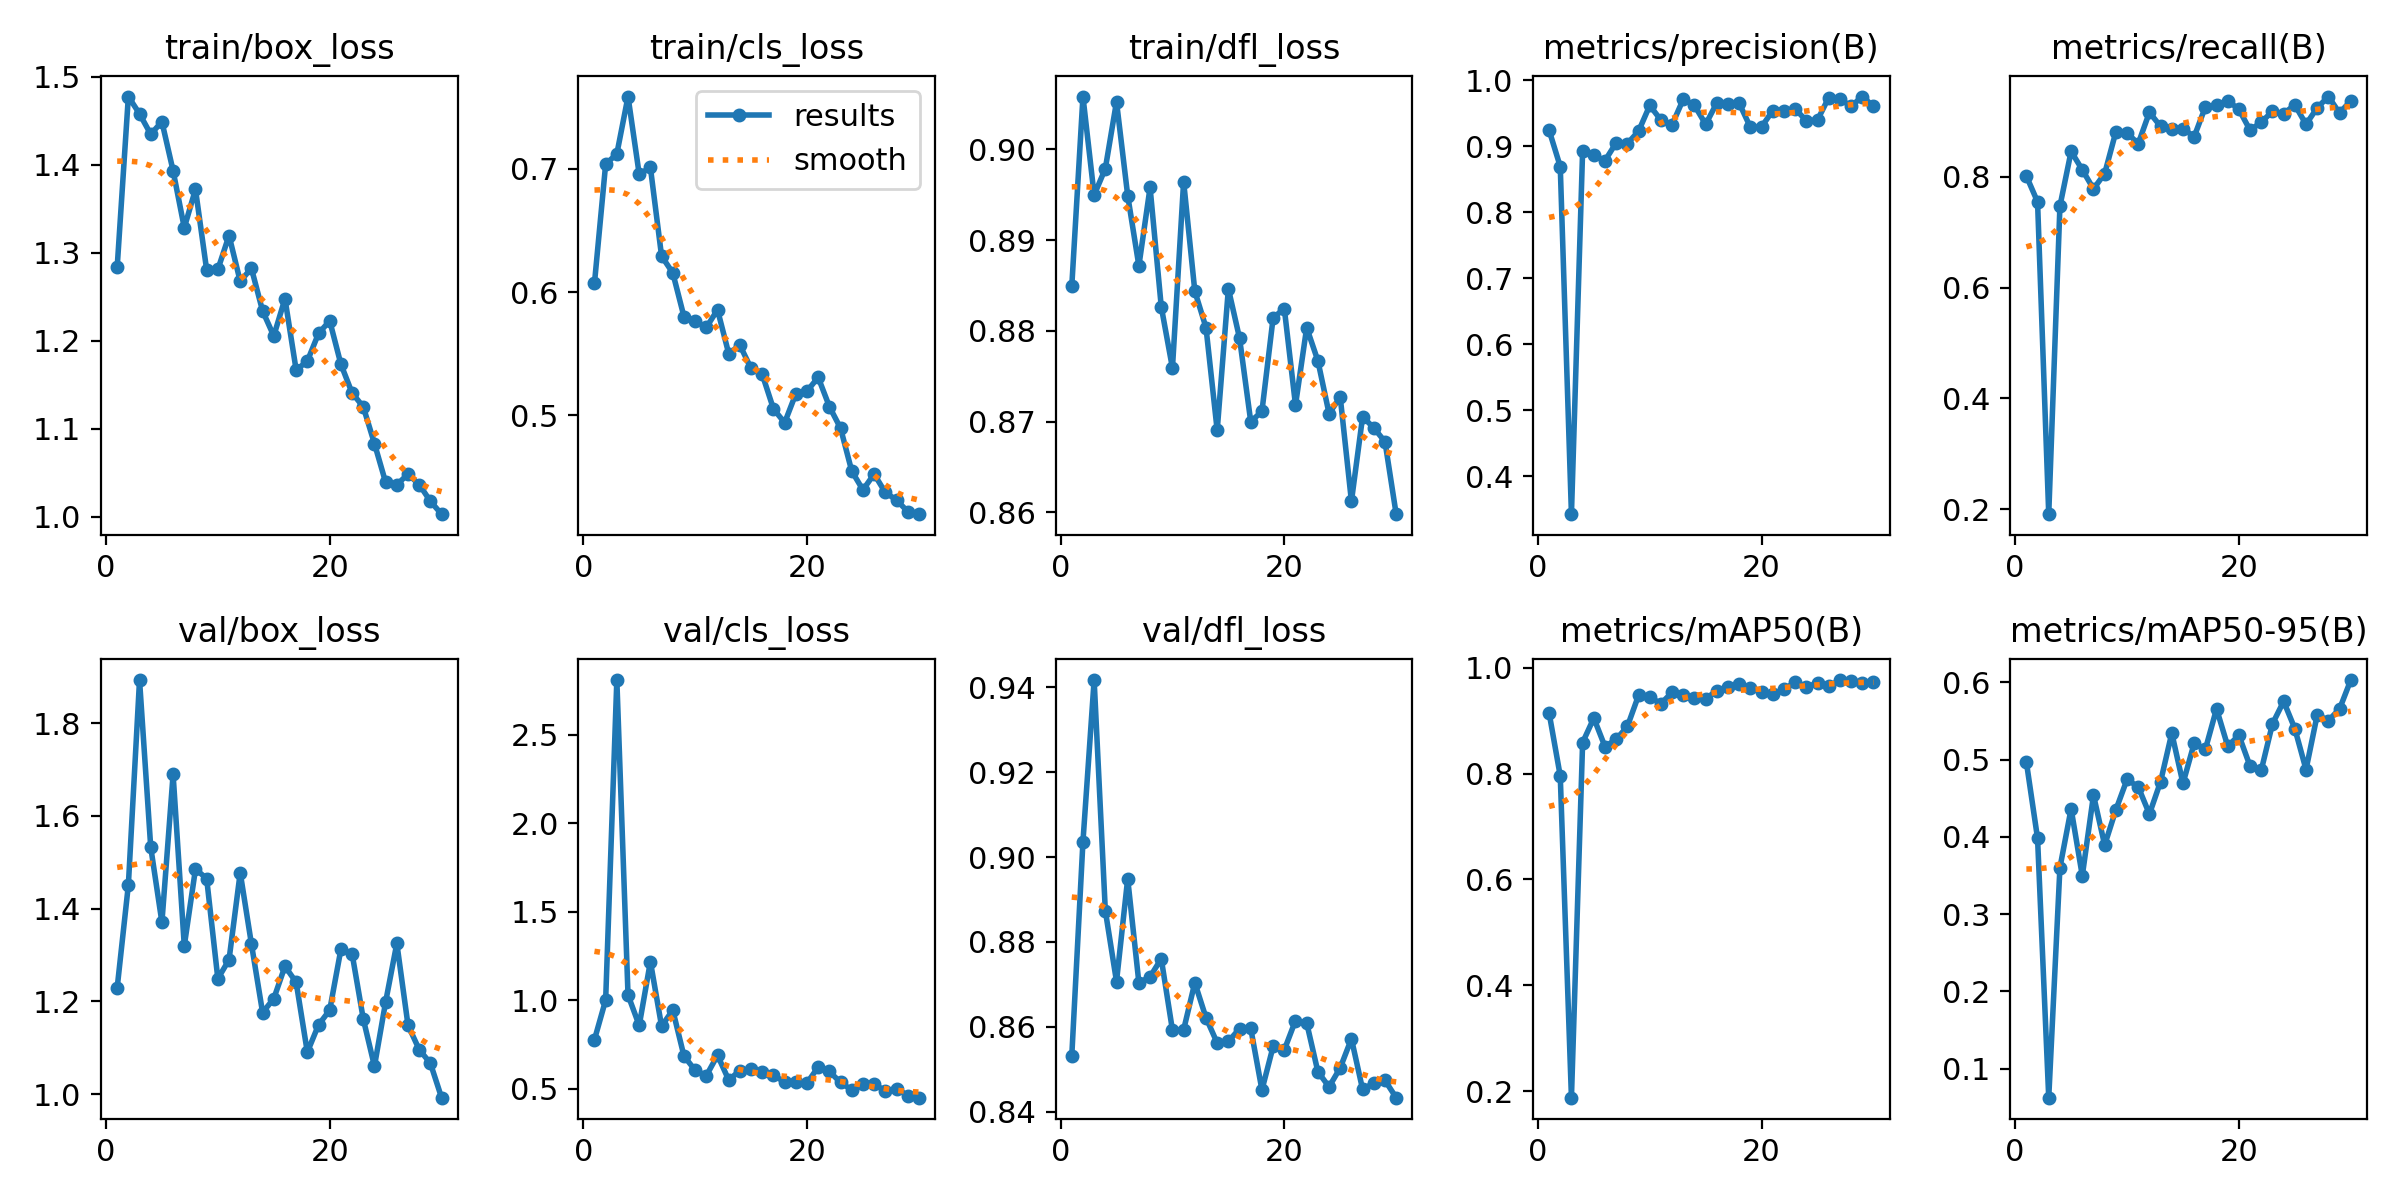

The table this chart was drawn from, first rows:
epoch, train/box_loss, train/cls_loss, train/dfl_loss, metrics/precision(B), metrics/recall(B), metrics/mAP50(B), metrics/mAP50-95(B), val/box_loss, val/cls_loss, val/dfl_loss, lr/pg0, lr/pg1, lr/pg2
1, 1.284, 0.6071, 0.8849, 0.9243, 0.8016, 0.9149, 0.4969, 1.229, 0.7762, 0.8531, 0.06745, 0.003449, 0.003449
2, 1.478, 0.7038, 0.9058, 0.8691, 0.7549, 0.7954, 0.3982, 1.451, 1, 0.9036, 0.03415, 0.006723, 0.006723
3, 1.458, 0.7122, 0.895, 0.3427, 0.1907, 0.1878, 0.06241, 1.893, 2.809, 0.9417, 0.008947, 0.008947, 0.008947
4, 1.435, 0.7588, 0.8979, 0.8934, 0.7471, 0.8585, 0.3601, 1.532, 1.028, 0.8873, 0.008631, 0.008631, 0.008631
5, 1.449, 0.6957, 0.9053, 0.8859, 0.846, 0.9047, 0.4364, 1.37, 0.8565, 0.8707, 0.008314, 0.008314, 0.008314
6, 1.393, 0.7012, 0.8949, 0.8781, 0.8128, 0.8507, 0.3496, 1.689, 1.218, 0.8949, 0.007998, 0.007998, 0.007998
7, 1.329, 0.6291, 0.8872, 0.9051, 0.7782, 0.8647, 0.454, 1.32, 0.8525, 0.8703, 0.007682, 0.007682, 0.007682
8, 1.372, 0.6156, 0.8958, 0.904, 0.8059, 0.8888, 0.3894, 1.485, 0.9435, 0.8718, 0.007365, 0.007365, 0.007365
9, 1.281, 0.58, 0.8827, 0.9226, 0.8813, 0.9476, 0.4349, 1.465, 0.6838, 0.876, 0.007049, 0.007049, 0.007049
10, 1.281, 0.5762, 0.8759, 0.9616, 0.8794, 0.9443, 0.4744, 1.249, 0.6032, 0.8592, 0.006732, 0.006732, 0.006732
11, 1.32, 0.5712, 0.8965, 0.9395, 0.8599, 0.9321, 0.4647, 1.29, 0.5725, 0.8593, 0.006416, 0.006416, 0.006416
12, 1.268, 0.5856, 0.8844, 0.9327, 0.9166, 0.9532, 0.4295, 1.477, 0.6878, 0.8704, 0.006099, 0.006099, 0.006099
13, 1.283, 0.55, 0.8804, 0.9712, 0.8911, 0.949, 0.4716, 1.324, 0.5484, 0.8621, 0.005783, 0.005783, 0.005783
14, 1.234, 0.5568, 0.869, 0.9617, 0.8872, 0.9429, 0.5343, 1.176, 0.6009, 0.8562, 0.005467, 0.005467, 0.005467
15, 1.206, 0.538, 0.8847, 0.9331, 0.8872, 0.9415, 0.4692, 1.206, 0.6097, 0.8566, 0.00515, 0.00515, 0.00515
16, 1.248, 0.5331, 0.8792, 0.9656, 0.8726, 0.9563, 0.5212, 1.276, 0.5919, 0.8595, 0.004834, 0.004834, 0.004834
17, 1.167, 0.5051, 0.87, 0.9636, 0.9262, 0.9641, 0.5133, 1.241, 0.5755, 0.8596, 0.004517, 0.004517, 0.004517
18, 1.177, 0.4939, 0.8711, 0.9649, 0.93, 0.9685, 0.5657, 1.09, 0.5366, 0.8451, 0.004201, 0.004201, 0.004201
19, 1.208, 0.5174, 0.8814, 0.9285, 0.9377, 0.9613, 0.5174, 1.149, 0.5369, 0.8553, 0.003885, 0.003885, 0.003885
20, 1.223, 0.5195, 0.8825, 0.9294, 0.9218, 0.9534, 0.5314, 1.181, 0.5311, 0.8545, 0.003568, 0.003568, 0.003568
21, 1.174, 0.5307, 0.8718, 0.9538, 0.8842, 0.9496, 0.4914, 1.312, 0.6214, 0.8615, 0.003252, 0.003252, 0.003252
22, 1.141, 0.507, 0.8804, 0.9528, 0.8988, 0.9589, 0.4864, 1.303, 0.5962, 0.8609, 0.002936, 0.002936, 0.002936
23, 1.125, 0.4894, 0.8767, 0.9564, 0.9183, 0.9726, 0.5463, 1.162, 0.5341, 0.8494, 0.002619, 0.002619, 0.002619
24, 1.083, 0.4546, 0.8709, 0.9386, 0.9144, 0.9626, 0.5755, 1.06, 0.4921, 0.8458, 0.002303, 0.002303, 0.002303
25, 1.039, 0.4393, 0.8727, 0.9397, 0.93, 0.9718, 0.54, 1.199, 0.527, 0.8503, 0.001986, 0.001986, 0.001986
26, 1.037, 0.4522, 0.8612, 0.9737, 0.8949, 0.9645, 0.4871, 1.325, 0.5244, 0.8572, 0.00167, 0.00167, 0.00167
27, 1.049, 0.4372, 0.8705, 0.9714, 0.9247, 0.9765, 0.5579, 1.148, 0.4868, 0.8452, 0.001354, 0.001354, 0.001354
28, 1.037, 0.4311, 0.8693, 0.9605, 0.9451, 0.9754, 0.5506, 1.096, 0.5, 0.8467, 0.001037, 0.001037, 0.001037
29, 1.018, 0.4218, 0.8678, 0.9751, 0.9152, 0.9717, 0.5656, 1.066, 0.4602, 0.8473, 0.0007207, 0.0007207, 0.0007207
30, 1.003, 0.4196, 0.8598, 0.9605, 0.9377, 0.9728, 0.603, 0.9921, 0.4482, 0.8433, 0.0004042, 0.0004042, 0.0004042
